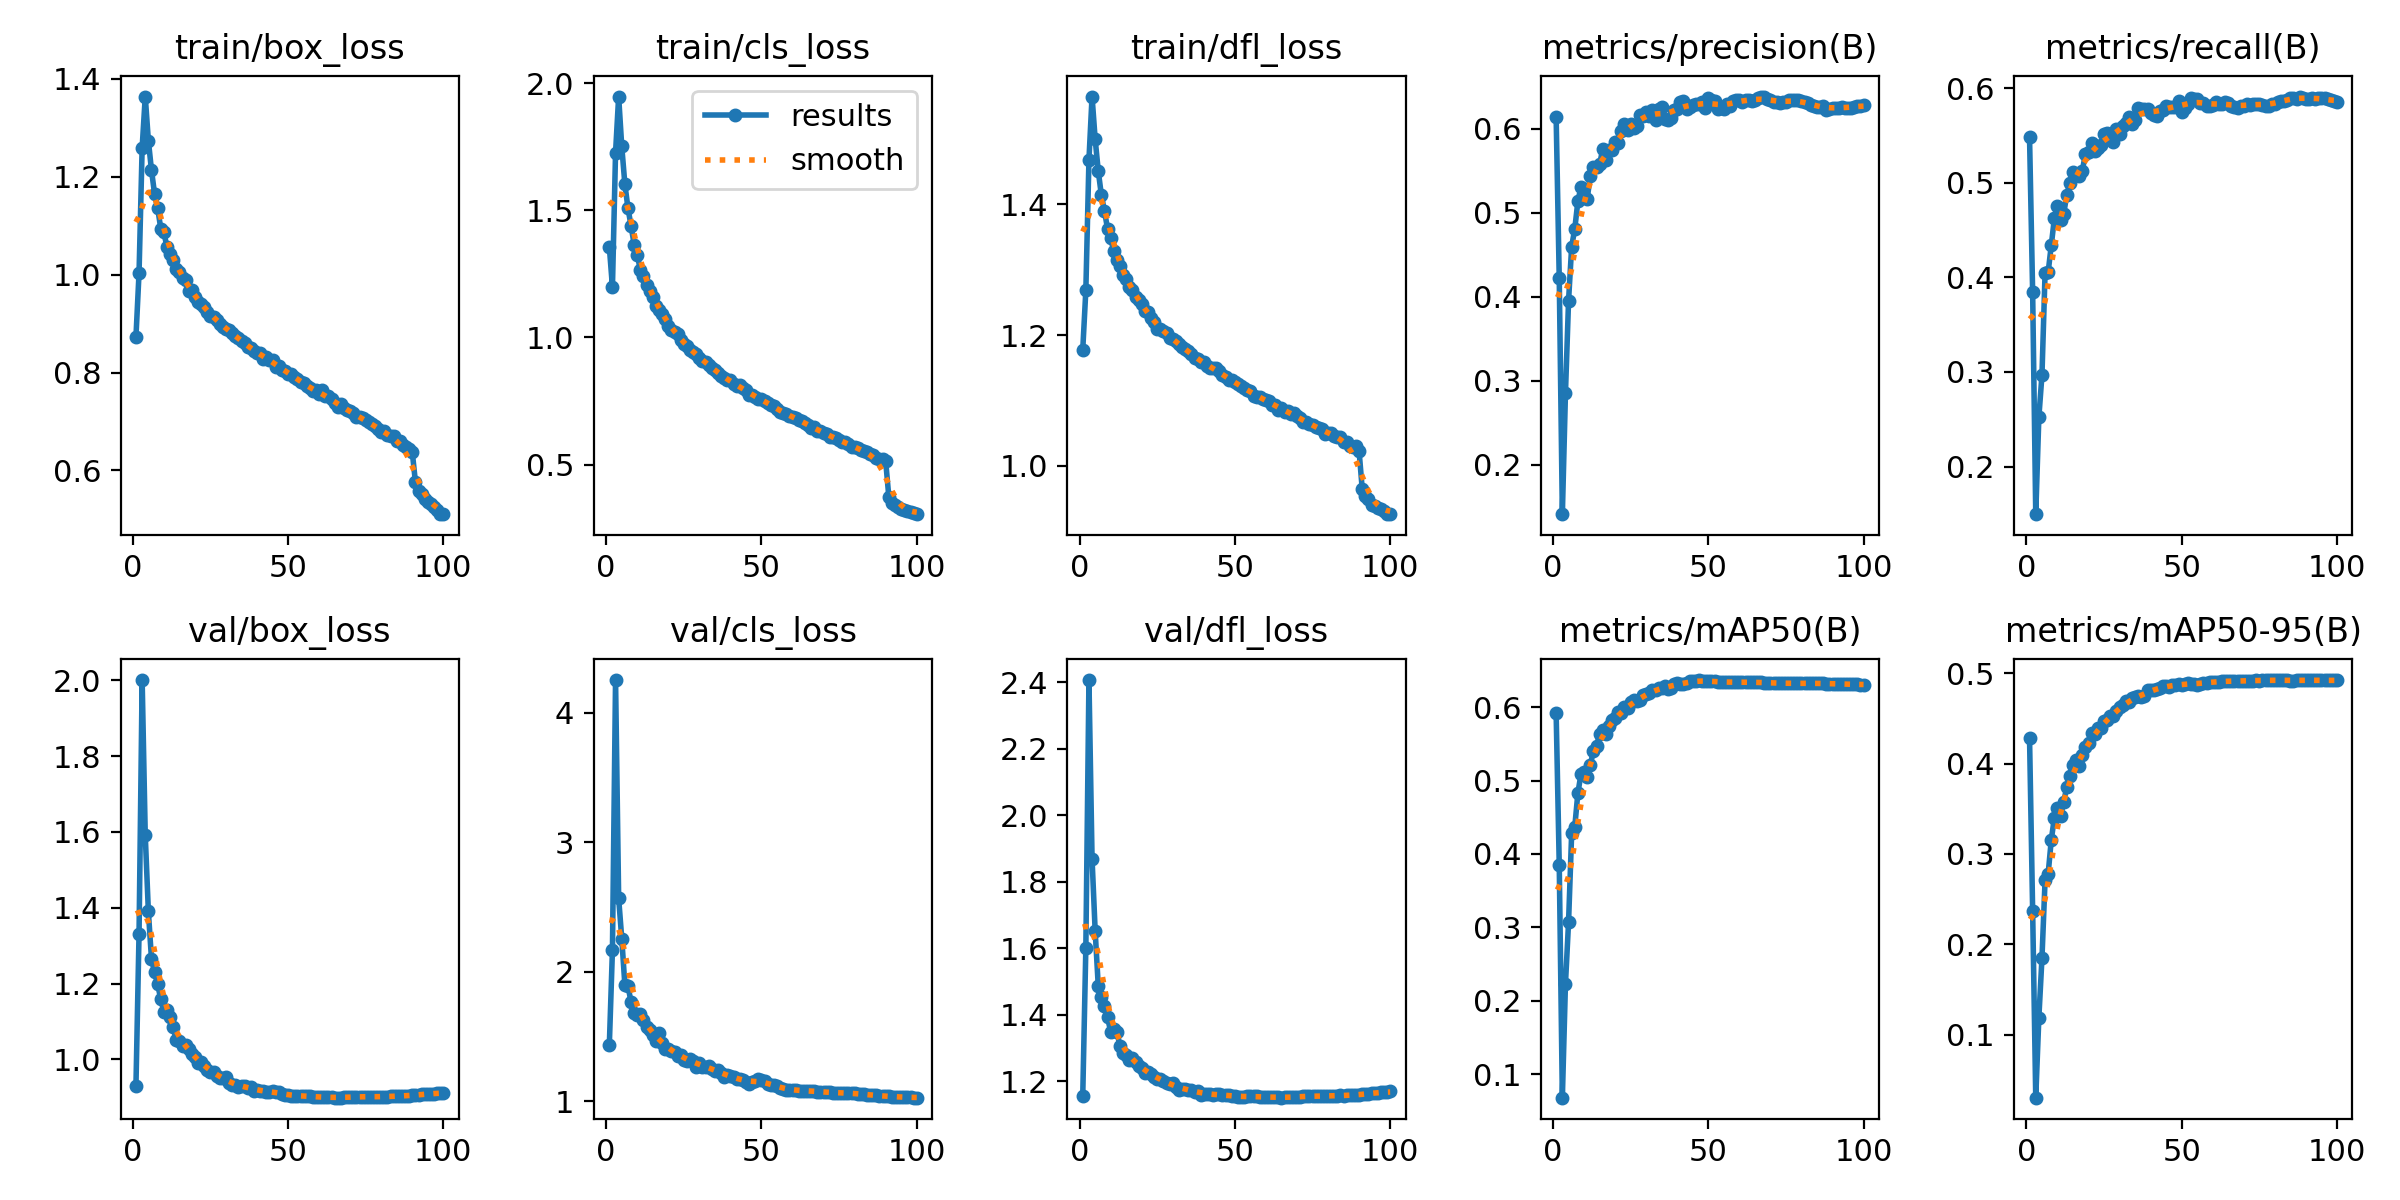

Values plotted in this chart, from the file beside it:
epoch, time, train/box_loss, train/cls_loss, train/dfl_loss, metrics/precision(B), metrics/recall(B), metrics/mAP50(B), metrics/mAP50-95(B), val/box_loss, val/cls_loss, val/dfl_loss, lr/pg0, lr/pg1, lr/pg2, lr/pg3, lr/pg4, lr/pg5, lr/pg6, lr/pg7
1, 204.5, 0.8724, 1.355, 1.177, 0.6139, 0.5482, 0.5917, 0.4283, 0.9292, 1.437, 1.155, 0.009961, 0.00332, 0.009961, 0.00332, 0.009961, 0.00332, 0.009961, 0.00332
2, 403.5, 1.004, 1.198, 1.269, 0.4221, 0.3842, 0.3854, 0.2371, 1.332, 2.169, 1.601, 0.01976, 0.006588, 0.01976, 0.006588, 0.01976, 0.006588, 0.01976, 0.006588
3, 602.6, 1.259, 1.727, 1.469, 0.1413, 0.1496, 0.06802, 0.03025, 2.001, 4.251, 2.407, 0.02937, 0.009789, 0.02937, 0.009789, 0.02937, 0.009789, 0.02937, 0.009789
4, 808.3, 1.364, 1.947, 1.565, 0.2851, 0.2521, 0.2229, 0.1188, 1.591, 2.566, 1.869, 0.02911, 0.009703, 0.02911, 0.009703, 0.02911, 0.009703, 0.02911, 0.009703
5, 1008, 1.274, 1.751, 1.5, 0.3954, 0.2967, 0.3072, 0.1846, 1.391, 2.255, 1.652, 0.02881, 0.009604, 0.02881, 0.009604, 0.02881, 0.009604, 0.02881, 0.009604
6, 1203, 1.214, 1.603, 1.451, 0.4597, 0.4043, 0.4284, 0.2706, 1.265, 1.898, 1.486, 0.02851, 0.009505, 0.02851, 0.009505, 0.02851, 0.009505, 0.02851, 0.009505
7, 1396, 1.165, 1.508, 1.414, 0.4808, 0.4056, 0.437, 0.2782, 1.23, 1.89, 1.453, 0.02822, 0.009406, 0.02822, 0.009406, 0.02822, 0.009406, 0.02822, 0.009406
8, 1594, 1.136, 1.438, 1.39, 0.5136, 0.4339, 0.483, 0.3155, 1.198, 1.764, 1.428, 0.02792, 0.009307, 0.02792, 0.009307, 0.02792, 0.009307, 0.02792, 0.009307
9, 1795, 1.094, 1.365, 1.362, 0.5307, 0.4625, 0.5087, 0.3403, 1.158, 1.678, 1.392, 0.02762, 0.009208, 0.02762, 0.009208, 0.02762, 0.009208, 0.02762, 0.009208
10, 1906, 1.086, 1.324, 1.348, 0.5182, 0.4754, 0.5122, 0.3504, 1.125, 1.665, 1.348, 0.02733, 0.009109, 0.02733, 0.009109, 0.02733, 0.009109, 0.02733, 0.009109
11, 2015, 1.057, 1.265, 1.329, 0.5166, 0.4609, 0.5054, 0.3422, 1.131, 1.671, 1.358, 0.02703, 0.00901, 0.02703, 0.00901, 0.02703, 0.00901, 0.02703, 0.00901
12, 2122, 1.041, 1.242, 1.315, 0.5441, 0.4672, 0.5208, 0.3573, 1.112, 1.625, 1.348, 0.02673, 0.008911, 0.02673, 0.008911, 0.02673, 0.008911, 0.02673, 0.008911
13, 2229, 1.03, 1.204, 1.306, 0.555, 0.4873, 0.5409, 0.3745, 1.085, 1.573, 1.306, 0.02644, 0.008812, 0.02644, 0.008812, 0.02644, 0.008812, 0.02644, 0.008812
14, 2331, 1.011, 1.182, 1.292, 0.5547, 0.4999, 0.5473, 0.3867, 1.05, 1.553, 1.285, 0.02614, 0.008713, 0.02614, 0.008713, 0.02614, 0.008713, 0.02614, 0.008713
15, 2439, 1.005, 1.159, 1.286, 0.5575, 0.5112, 0.5628, 0.3986, 1.049, 1.507, 1.28, 0.02584, 0.008614, 0.02584, 0.008614, 0.02584, 0.008614, 0.02584, 0.008614
16, 2543, 0.993, 1.125, 1.274, 0.5759, 0.5088, 0.5689, 0.4039, 1.036, 1.465, 1.263, 0.02555, 0.008515, 0.02555, 0.008515, 0.02555, 0.008515, 0.02555, 0.008515
17, 2648, 0.9892, 1.107, 1.269, 0.5627, 0.5076, 0.5632, 0.3975, 1.037, 1.524, 1.27, 0.02525, 0.008416, 0.02525, 0.008416, 0.02525, 0.008416, 0.02525, 0.008416
18, 2783, 0.9673, 1.092, 1.259, 0.5745, 0.5129, 0.574, 0.409, 1.028, 1.449, 1.259, 0.02495, 0.008317, 0.02495, 0.008317, 0.02495, 0.008317, 0.02495, 0.008317
19, 2976, 0.9679, 1.074, 1.253, 0.5752, 0.5306, 0.5821, 0.4179, 1.013, 1.403, 1.245, 0.02465, 0.008218, 0.02465, 0.008218, 0.02465, 0.008218, 0.02465, 0.008218
20, 3173, 0.9553, 1.046, 1.247, 0.5845, 0.5325, 0.5855, 0.4227, 1.005, 1.399, 1.24, 0.02436, 0.008119, 0.02436, 0.008119, 0.02436, 0.008119, 0.02436, 0.008119
21, 3369, 0.9449, 1.029, 1.237, 0.5831, 0.5419, 0.5931, 0.4337, 0.9891, 1.389, 1.225, 0.02406, 0.00802, 0.02406, 0.00802, 0.02406, 0.00802, 0.02406, 0.00802
22, 3565, 0.9402, 1.022, 1.235, 0.5978, 0.5337, 0.5914, 0.4332, 0.9924, 1.381, 1.228, 0.02376, 0.007921, 0.02376, 0.007921, 0.02376, 0.007921, 0.02376, 0.007921
23, 3758, 0.9335, 1.014, 1.227, 0.6052, 0.5373, 0.5997, 0.4396, 0.9834, 1.352, 1.222, 0.02347, 0.007822, 0.02347, 0.007822, 0.02347, 0.007822, 0.02347, 0.007822
24, 3959, 0.9237, 0.991, 1.22, 0.5985, 0.5401, 0.5985, 0.4397, 0.9724, 1.355, 1.211, 0.02317, 0.007723, 0.02317, 0.007723, 0.02317, 0.007723, 0.02317, 0.007723
25, 4164, 0.9159, 0.9721, 1.21, 0.6061, 0.5515, 0.6064, 0.4472, 0.9676, 1.321, 1.207, 0.02287, 0.007624, 0.02287, 0.007624, 0.02287, 0.007624, 0.02287, 0.007624
26, 4359, 0.9136, 0.9651, 1.21, 0.6008, 0.5524, 0.6091, 0.4482, 0.9674, 1.311, 1.206, 0.02258, 0.007525, 0.02258, 0.007525, 0.02258, 0.007525, 0.02258, 0.007525
27, 4553, 0.9064, 0.9509, 1.206, 0.6032, 0.5476, 0.6083, 0.4529, 0.957, 1.329, 1.2, 0.02228, 0.007426, 0.02228, 0.007426, 0.02228, 0.007426, 0.02228, 0.007426
28, 4750, 0.8992, 0.9443, 1.203, 0.6163, 0.5428, 0.6093, 0.4526, 0.951, 1.308, 1.195, 0.02198, 0.007327, 0.02198, 0.007327, 0.02198, 0.007327, 0.02198, 0.007327
29, 4950, 0.894, 0.9327, 1.195, 0.6151, 0.5568, 0.6161, 0.4585, 0.9505, 1.265, 1.19, 0.02168, 0.007228, 0.02168, 0.007228, 0.02168, 0.007228, 0.02168, 0.007228
30, 5146, 0.8893, 0.9202, 1.195, 0.6199, 0.5514, 0.6185, 0.4625, 0.9523, 1.298, 1.196, 0.02139, 0.007129, 0.02139, 0.007129, 0.02139, 0.007129, 0.02139, 0.007129
31, 5342, 0.8863, 0.907, 1.19, 0.6154, 0.5604, 0.6188, 0.4653, 0.9371, 1.266, 1.181, 0.02109, 0.00703, 0.02109, 0.00703, 0.02109, 0.00703, 0.02109, 0.00703
32, 5528, 0.8812, 0.9032, 1.186, 0.6227, 0.563, 0.6227, 0.469, 0.9311, 1.267, 1.174, 0.02079, 0.006931, 0.02079, 0.006931, 0.02079, 0.006931, 0.02079, 0.006931
33, 5632, 0.8748, 0.8906, 1.182, 0.6109, 0.5699, 0.6235, 0.4685, 0.933, 1.268, 1.176, 0.0205, 0.006832, 0.0205, 0.006832, 0.0205, 0.006832, 0.0205, 0.006832
34, 5736, 0.8698, 0.8805, 1.178, 0.624, 0.5619, 0.626, 0.4726, 0.9277, 1.245, 1.177, 0.0202, 0.006733, 0.0202, 0.006733, 0.0202, 0.006733, 0.0202, 0.006733
35, 5840, 0.8635, 0.8732, 1.176, 0.6258, 0.5663, 0.6268, 0.4736, 0.9305, 1.234, 1.173, 0.0199, 0.006634, 0.0199, 0.006634, 0.0199, 0.006634, 0.0199, 0.006634
36, 5943, 0.8596, 0.8608, 1.171, 0.6116, 0.5795, 0.629, 0.4747, 0.9285, 1.243, 1.174, 0.01961, 0.006535, 0.01961, 0.006535, 0.01961, 0.006535, 0.01961, 0.006535
37, 6048, 0.8525, 0.8494, 1.166, 0.6109, 0.5776, 0.6248, 0.4741, 0.9243, 1.218, 1.169, 0.01931, 0.006436, 0.01931, 0.006436, 0.01931, 0.006436, 0.01931, 0.006436
38, 6153, 0.85, 0.8413, 1.163, 0.6127, 0.5781, 0.6267, 0.4753, 0.9281, 1.188, 1.171, 0.01901, 0.006337, 0.01901, 0.006337, 0.01901, 0.006337, 0.01901, 0.006337
39, 6261, 0.8437, 0.8305, 1.16, 0.6218, 0.5776, 0.6315, 0.4812, 0.9171, 1.204, 1.16, 0.01871, 0.006238, 0.01871, 0.006238, 0.01871, 0.006238, 0.01871, 0.006238
40, 6364, 0.8398, 0.8307, 1.159, 0.6239, 0.5737, 0.6328, 0.4814, 0.9202, 1.194, 1.16, 0.01842, 0.006139, 0.01842, 0.006139, 0.01842, 0.006139, 0.01842, 0.006139
41, 6467, 0.8401, 0.8158, 1.153, 0.6321, 0.5716, 0.6314, 0.4815, 0.917, 1.187, 1.161, 0.01812, 0.00604, 0.01812, 0.00604, 0.01812, 0.00604, 0.01812, 0.00604
42, 6573, 0.8278, 0.8104, 1.15, 0.6332, 0.5707, 0.6315, 0.4831, 0.9152, 1.169, 1.162, 0.01782, 0.005941, 0.01782, 0.005941, 0.01782, 0.005941, 0.01782, 0.005941
43, 6677, 0.8314, 0.8122, 1.15, 0.6229, 0.5759, 0.6329, 0.484, 0.9129, 1.168, 1.159, 0.01753, 0.005842, 0.01753, 0.005842, 0.01753, 0.005842, 0.01753, 0.005842
44, 6780, 0.8266, 0.7992, 1.149, 0.6263, 0.577, 0.635, 0.4861, 0.9136, 1.166, 1.161, 0.01723, 0.005743, 0.01723, 0.005743, 0.01723, 0.005743, 0.01723, 0.005743
45, 6888, 0.8256, 0.7929, 1.145, 0.6286, 0.5815, 0.6358, 0.4858, 0.9156, 1.145, 1.161, 0.01693, 0.005644, 0.01693, 0.005644, 0.01693, 0.005644, 0.01693, 0.005644
46, 6991, 0.812, 0.7732, 1.139, 0.6289, 0.5805, 0.6359, 0.485, 0.9141, 1.133, 1.157, 0.01664, 0.005545, 0.01664, 0.005545, 0.01664, 0.005545, 0.01664, 0.005545
47, 7095, 0.8141, 0.7752, 1.136, 0.629, 0.5799, 0.6369, 0.4866, 0.9137, 1.147, 1.158, 0.01634, 0.005446, 0.01634, 0.005446, 0.01634, 0.005446, 0.01634, 0.005446
48, 7201, 0.8049, 0.7658, 1.132, 0.6318, 0.5801, 0.6362, 0.4865, 0.9095, 1.155, 1.157, 0.01604, 0.005347, 0.01604, 0.005347, 0.01604, 0.005347, 0.01604, 0.005347
49, 7334, 0.804, 0.7595, 1.131, 0.6245, 0.5862, 0.6359, 0.4876, 0.9064, 1.169, 1.156, 0.01574, 0.005248, 0.01574, 0.005248, 0.01574, 0.005248, 0.01574, 0.005248
50, 7543, 0.7978, 0.7564, 1.128, 0.637, 0.5752, 0.6353, 0.4873, 0.9056, 1.163, 1.155, 0.01545, 0.005149, 0.01545, 0.005149, 0.01545, 0.005149, 0.01545, 0.005149
51, 7739, 0.7973, 0.7494, 1.125, 0.634, 0.5794, 0.6352, 0.4886, 0.9038, 1.156, 1.153, 0.01515, 0.00505, 0.01515, 0.00505, 0.01515, 0.00505, 0.01515, 0.00505
52, 7936, 0.7914, 0.7431, 1.122, 0.6325, 0.5833, 0.6352, 0.4888, 0.9031, 1.134, 1.152, 0.01485, 0.004951, 0.01485, 0.004951, 0.01485, 0.004951, 0.01485, 0.004951
53, 8133, 0.7875, 0.7352, 1.119, 0.6236, 0.5899, 0.6345, 0.4885, 0.9023, 1.124, 1.153, 0.01456, 0.004852, 0.01456, 0.004852, 0.01456, 0.004852, 0.01456, 0.004852
54, 8331, 0.7804, 0.7286, 1.116, 0.6252, 0.5882, 0.6338, 0.4882, 0.9041, 1.123, 1.154, 0.01426, 0.004753, 0.01426, 0.004753, 0.01426, 0.004753, 0.01426, 0.004753
55, 8533, 0.779, 0.7194, 1.114, 0.6238, 0.5882, 0.6336, 0.4875, 0.9039, 1.116, 1.155, 0.01396, 0.004654, 0.01396, 0.004654, 0.01396, 0.004654, 0.01396, 0.004654
56, 8731, 0.7724, 0.7052, 1.107, 0.6296, 0.5847, 0.634, 0.4886, 0.9039, 1.105, 1.155, 0.01367, 0.004555, 0.01367, 0.004555, 0.01367, 0.004555, 0.01367, 0.004555
57, 8935, 0.7675, 0.7032, 1.106, 0.6272, 0.5843, 0.6342, 0.4892, 0.9032, 1.096, 1.155, 0.01337, 0.004456, 0.01337, 0.004456, 0.01337, 0.004456, 0.01337, 0.004456
58, 9132, 0.7623, 0.6991, 1.105, 0.6325, 0.5807, 0.6343, 0.4896, 0.9007, 1.087, 1.152, 0.01307, 0.004357, 0.01307, 0.004357, 0.01307, 0.004357, 0.01307, 0.004357
59, 9330, 0.7636, 0.6905, 1.103, 0.6341, 0.5817, 0.6341, 0.4904, 0.9008, 1.088, 1.152, 0.01277, 0.004258, 0.01277, 0.004258, 0.01277, 0.004258, 0.01277, 0.004258
60, 9528, 0.7554, 0.6864, 1.1, 0.6341, 0.5818, 0.6341, 0.4903, 0.8998, 1.085, 1.152, 0.01248, 0.004159, 0.01248, 0.004159, 0.01248, 0.004159, 0.01248, 0.004159
... 40 more rows
